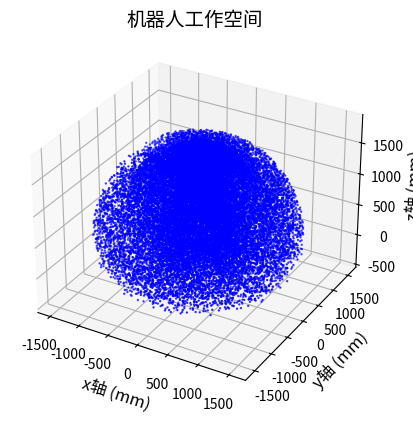

Reproduce this figure in Python.
# coding: utf-8
import numpy as np
import matplotlib.pyplot as plt
import math

def MODtransmatrix(theta1,theta2,theta3,theta4,theta5,theta6):
    #连杆偏移
    d1 = 398
    d2 = -0.299
    d3 = 0
    d4 = 556.925
    d5 = 0
    d6 = 165

    #连杆长度
    a1 = 0
    a2 = 168.3
    a3 = 650.979
    a4 = 156.240
    a5 = 0
    a6 = 0

    #连杆扭角
    alpha1 = 0
    alpha2 = math.pi/2
    alpha3 = 0
    alpha4 = math.pi/2
    alpha5 = -math.pi/2
    alpha6 = math.pi/2

    MDH = [[theta1, d1, a1, alpha1],
    [theta2+math.pi/2, d2, a2, alpha2],
    [theta3, d3, a3, alpha3],
    [theta4, d4, a4, alpha4],
    [theta5, d5, a5, alpha5],
    [theta6, d6, a6, alpha6]]

    T01 = [[math.cos(MDH[0][0]), -math.sin(MDH[0][0]), 0, MDH[0][2]],
    [math.sin(MDH[0][0])*math.cos(MDH[0][3]), math.cos(MDH[0][0])*math.cos(MDH[0][3]), -math.sin(MDH[0][3]), -math.sin(MDH[0][3])*MDH[0][1]],
    [math.sin(MDH[0][0])*math.sin(MDH[0][3]), math.cos(MDH[0][0])*math.sin(MDH[0][3]), math.cos(MDH[0][3]), math.cos(MDH[0][3])*MDH[0][1]],
    [0, 0, 0, 1]]

    T12 = [[math.cos(MDH[1][0]), -math.sin(MDH[1][0]), 0, MDH[1][2]],
    [math.sin(MDH[1][0])*math.cos(MDH[1][3]), math.cos(MDH[1][0])*math.cos(MDH[1][3]), -math.sin(MDH[1][3]), -math.sin(MDH[1][3])*MDH[1][1]],
    [math.sin(MDH[1][0])*math.sin(MDH[1][3]), math.cos(MDH[1][0])*math.sin(MDH[1][3]), math.cos(MDH[1][3]), math.cos(MDH[1][3])*MDH[1][1]],
    [0, 0, 0, 1]]

    T23 = [[math.cos(MDH[2][0]), -math.sin(MDH[2][0]), 0, MDH[2][2]],
    [math.sin(MDH[2][0])*math.cos(MDH[2][3]), math.cos(MDH[2][0])*math.cos(MDH[2][3]), -math.sin(MDH[2][3]), -math.sin(MDH[2][3])*MDH[2][1]],
    [math.sin(MDH[2][0])*math.sin(MDH[2][3]), math.cos(MDH[2][0])*math.sin(MDH[2][3]), math.cos(MDH[2][3]), math.cos(MDH[2][3])*MDH[2][1]],
    [0, 0, 0, 1]]

    T34 = [[math.cos(MDH[3][0]), -math.sin(MDH[3][0]), 0, MDH[3][2]],
    [math.sin(MDH[3][0])*math.cos(MDH[3][3]), math.cos(MDH[3][0])*math.cos(MDH[3][3]), -math.sin(MDH[3][3]), -math.sin(MDH[3][3])*MDH[3][1]],
    [math.sin(MDH[3][0])*math.sin(MDH[3][3]), math.cos(MDH[3][0])*math.sin(MDH[3][3]), math.cos(MDH[3][3]), math.cos(MDH[3][3])*MDH[3][1]],
    [0, 0, 0, 1]]

    T45 = [[math.cos(MDH[4][0]), -math.sin(MDH[4][0]), 0, MDH[4][2]],
    [math.sin(MDH[4][0])*math.cos(MDH[4][3]), math.cos(MDH[4][0])*math.cos(MDH[4][3]), -math.sin(MDH[4][3]), -math.sin(MDH[4][3])*MDH[4][1]],
    [math.sin(MDH[4][0])*math.sin(MDH[4][3]), math.cos(MDH[4][0])*math.sin(MDH[4][3]), math.cos(MDH[4][3]), math.cos(MDH[4][3])*MDH[4][1]],
    [0, 0, 0, 1]]

    T56 = [[math.cos(MDH[5][0]), -math.sin(MDH[5][0]), 0, MDH[5][2]],
    [math.sin(MDH[5][0])*math.cos(MDH[5][3]), math.cos(MDH[5][0])*math.cos(MDH[5][3]), -math.sin(MDH[5][3]), -math.sin(MDH[5][3])*MDH[5][1]],
    [math.sin(MDH[5][0])*math.sin(MDH[5][3]), math.cos(MDH[5][0])*math.sin(MDH[5][3]), math.cos(MDH[5][3]), math.cos(MDH[5][3])*MDH[5][1]],
    [0, 0, 0, 1]]

    T06 = np.dot(np.dot(np.dot(np.dot(np.dot(T01, T12), T23), T34), T45), T56)

    return T06

# 定义关节角度的最小值和最大值
theta1_min, theta1_max = -165, 165
theta2_min, theta2_max = -95, 70
theta3_min, theta3_max = -85, 95
theta4_min, theta4_max = -180, 180
theta5_min, theta5_max = -115, 115
theta6_min, theta6_max = -360, 360

# 设置随机种子，以确保可重复性
np.random.seed(42)

# 定义采样点数量
n = 30000

# 初始化空间坐标数组
x = np.zeros(n)
y = np.zeros(n)
z = np.zeros(n)

# 循环生成随机点
for i in range(n):
    # 随机生成关节角度
    theta1 = np.deg2rad(theta1_min) + (np.deg2rad(theta1_max) - np.deg2rad(theta1_min)) * np.random.rand()
    theta2 = np.deg2rad(theta2_min) + (np.deg2rad(theta2_max) - np.deg2rad(theta2_min)) * np.random.rand()
    theta3 = np.deg2rad(theta3_min) + (np.deg2rad(theta3_max) - np.deg2rad(theta3_min)) * np.random.rand()
    theta4 = np.deg2rad(theta4_min) + (np.deg2rad(theta4_max) - np.deg2rad(theta4_min)) * np.random.rand()
    theta5 = np.deg2rad(theta5_min) + (np.deg2rad(theta5_max) - np.deg2rad(theta5_min)) * np.random.rand()
    theta6 = np.deg2rad(theta6_min) + (np.deg2rad(theta6_max) - np.deg2rad(theta6_min)) * np.random.rand()
    
    # 计算末端执行器的位姿
    Tws = MODtransmatrix(theta1, theta2, theta3, theta4, theta5, theta6)
    x[i] = Tws[0, 3]
    y[i] = Tws[1, 3]
    z[i] = Tws[2, 3]

# 绘制三维图形
fig = plt.figure()
ax = fig.add_subplot(111, projection='3d')
ax.scatter(x, y, z, s=0.5, c='b')

# 设置坐标轴标签和标题
ax.set_xlabel('x轴 (mm)', fontsize=12)
ax.set_ylabel('y轴 (mm)', fontsize=12)
ax.set_zlabel('z轴 (mm)', fontsize=12)
ax.set_title('机器人工作空间', fontsize=14)

# 显示网格线
ax.grid(True)

# 显示图形
plt.savefig('机器人工作空间.png', dpi=300)